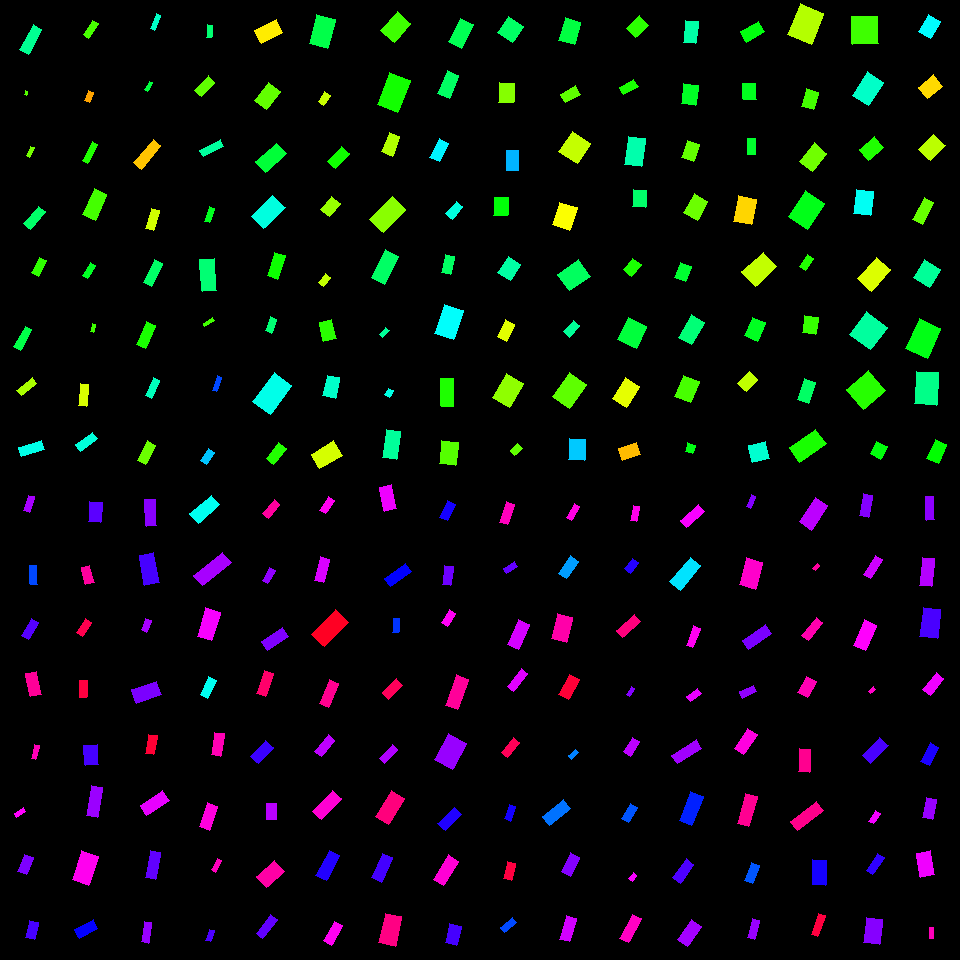

The data file committed next to this chart (first rows):
, angleRotated, color, length, logWidthLengthRatio, x, y, centerX, centerY, width, lengthRotatedProjectX, widthRotatedProjectX, lengthRotatedProjectY, widthRotatedProjectY, vertexRightBottom, vertexRightTop, vertexLeftBottom, vertexLeftTop
0, 1.852, 0.776, 16.5, -0.9463, 28.92, 503.8, 30, 510, 6.406, -4.579, 6.154, 15.85, -1.778, (29, 512), (23, 510), (34, 496), (28, 495)
1, 1.552, 0.619, 18.98, -1.017, 33.43, 575.2, 30, 570, 6.867, 0.3637, 6.866, 18.98, 0.1316, (37, 584), (30, 584), (36, 565), (29, 565)
2, 2.101, 0.7225, 19.47, -0.844, 29.88, 629.2, 30, 630, 8.372, -9.848, 7.222, 16.8, -4.234, (28, 639), (21, 635), (38, 622), (31, 618)
3, 1.367, 0.9007, 23.53, -0.7411, 33.72, 684.2, 30, 690, 11.21, 4.77, 10.98, 23.04, 2.273, (41, 694), (30, 696), (36, 671), (25, 673)
4, 1.837, 0.8802, 14.29, -1.179, 35.16, 752.1, 30, 750, 4.396, -3.76, 4.241, 13.79, -1.156, (35, 759), (31, 758), (39, 745), (34, 744)
5, 2.521, 0.8338, 10.89, -0.8828, 19.92, 812.4, 30, 810, 4.503, -8.859, 2.617, 6.328, -3.664, (16, 817), (14, 813), (25, 811), (23, 807)
6, 1.939, 0.749, 18.38, -0.6541, 25.25, 864.6, 30, 870, 9.557, -6.623, 8.916, 17.15, -3.443, (26, 874), (17, 871), (33, 857), (24, 854)
7, 1.797, 0.7135, 18.13, -0.6907, 32.34, 930, 30, 930, 9.088, -4.074, 8.856, 17.67, -2.042, (34, 939), (25, 937), (38, 922), (29, 920)
8, 1.655, 0.7266, 20.14, -0.4682, 95.33, 512.1, 90, 510, 12.61, -1.687, 12.56, 20.06, -1.056, (100, 522), (88, 521), (102, 502), (89, 501)
9, 1.341, 0.8962, 18.19, -0.7381, 87.75, 574.9, 90, 570, 8.696, 4.15, 8.467, 17.71, 1.984, (94, 582), (85, 584), (89, 565), (81, 567)
10, 2.149, 0.9487, 16.84, -0.7439, 83.97, 627.6, 90, 630, 8.002, -9.207, 6.7, 14.1, -4.376, (82, 636), (76, 632), (91, 622), (85, 618)
11, 1.592, 0.9579, 17.45, -0.8011, 83.21, 689.1, 90, 690, 7.833, -0.3739, 7.831, 17.45, -0.1678, (86, 697), (79, 697), (87, 680), (79, 680)
12, 1.508, 0.7123, 20.09, -0.3932, 91.38, 755.3, 90, 750, 13.56, 1.263, 13.53, 20.05, 0.8525, (98, 764), (85, 765), (97, 744), (83, 745)
13, 1.729, 0.7685, 30.76, -0.9929, 94.64, 801.4, 90, 810, 11.4, -4.84, 11.25, 30.37, -1.793, (97, 817), (86, 815), (102, 787), (91, 785)
14, 1.894, 0.8435, 30.19, -0.5464, 85.37, 868, 90, 870, 17.48, -9.592, 16.58, 28.62, -5.554, (88, 885), (72, 879), (98, 856), (81, 850)
15, 2.661, 0.6692, 21.03, -0.7786, 86.25, 929.1, 90, 930, 9.654, -18.64, 4.465, 9.727, -8.559, (79, 938), (74, 929), (97, 928), (93, 919)
16, 1.53, 0.7563, 26.94, -0.9162, 150.8, 512.7, 150, 510, 10.78, 1.112, 10.77, 26.92, 0.4447, (156, 525), (146, 526), (155, 499), (144, 499)
17, 1.386, 0.7128, 30.23, -0.7266, 149.2, 568.9, 150, 570, 14.62, 5.552, 14.37, 29.72, 2.685, (159, 582), (144, 585), (153, 552), (139, 555)
18, 1.956, 0.7767, 12.67, -0.7309, 146.3, 625.2, 150, 630, 6.103, -4.76, 5.656, 11.75, -2.292, (146, 632), (141, 629), (151, 620), (145, 618)
19, 2.808, 0.7472, 26.08, -0.6165, 146.5, 692.3, 150, 690, 14.08, -24.64, 4.611, 8.542, -13.3, (136, 703), (131, 689), (161, 694), (156, 681)
20, 1.747, 0.965, 19.31, -0.7879, 151.2, 744.7, 150, 750, 8.781, -3.388, 8.645, 19.01, -1.541, (153, 754), (145, 753), (157, 735), (148, 734)
21, 2.562, 0.8181, 27.04, -0.8711, 154.6, 802.9, 150, 810, 11.32, -22.63, 6.199, 14.81, -9.468, (146, 815), (140, 805), (169, 800), (162, 790)
22, 1.764, 0.7301, 27.21, -0.966, 152.7, 865, 150, 870, 10.36, -5.236, 10.16, 26.7, -1.993, (155, 879), (145, 877), (160, 852), (150, 850)
23, 1.716, 0.7658, 20.74, -0.9639, 146.6, 932.3, 150, 930, 7.912, -2.992, 7.829, 20.53, -1.141, (148, 943), (141, 941), (151, 922), (144, 921)
24, 2.44, 0.4915, 28.51, -0.7811, 204.8, 509.2, 210, 510, 13.06, -21.78, 8.428, 18.41, -9.971, (198, 523), (189, 513), (219, 504), (211, 495)
25, 2.473, 0.776, 36.89, -0.9891, 212.5, 569, 210, 570, 13.72, -28.95, 8.501, 22.86, -10.77, (202, 585), (193, 575), (231, 562), (222, 552)
26, 1.866, 0.8285, 29.53, -0.6793, 208.8, 624.2, 210, 630, 14.97, -8.592, 14.32, 28.26, -4.356, (211, 640), (197, 636), (220, 612), (205, 607)
27, 2.007, 0.4911, 20.37, -0.8436, 208.3, 687.4, 210, 690, 8.76, -8.598, 7.941, 18.46, -3.699, (207, 698), (200, 694), (216, 680), (208, 676)
28, 1.719, 0.8819, 23.03, -0.8947, 217.8, 744.1, 210, 750, 9.415, -3.408, 9.312, 22.78, -1.393, (220, 756), (211, 754), (224, 733), (214, 732)
29, 1.896, 0.8553, 25.33, -0.8863, 208.9, 816.3, 210, 810, 10.44, -8.103, 9.89, 23.99, -3.34, (209, 830), (199, 826), (217, 806), (207, 802)
30, 2.059, 0.8761, 13.07, -0.8993, 216.4, 865.3, 210, 870, 5.317, -6.13, 4.696, 11.54, -2.494, (215, 872), (211, 869), (221, 860), (217, 858)
31, 1.893, 0.7169, 11.5, -0.7699, 209.8, 935.5, 210, 930, 5.327, -3.638, 5.054, 10.91, -1.685, (210, 941), (205, 940), (214, 930), (209, 929)
32, 2.29, 0.8969, 18.02, -0.8757, 271.1, 509.2, 270, 510, 7.505, -11.87, 5.645, 13.55, -4.946, (268, 518), (262, 513), (279, 504), (274, 499)
33, 2.096, 0.7614, 14.67, -0.8529, 268.7, 575.2, 270, 570, 6.25, -7.353, 5.408, 12.69, -3.133, (267, 583), (262, 580), (275, 570), (269, 567)
34, 2.546, 0.7499, 25, -0.8458, 275.2, 639.4, 270, 630, 10.73, -20.7, 6.016, 14.02, -8.884, (267, 650), (261, 641), (288, 636), (282, 627)
35, 1.897, 0.9301, 24.6, -0.9162, 265, 683.6, 270, 690, 9.84, -7.877, 9.322, 23.3, -3.151, (265, 696), (256, 693), (273, 673), (264, 670)
36, 2.301, 0.705, 22.16, -0.756, 261.8, 751.9, 270, 750, 10.4, -14.78, 7.752, 16.51, -6.939, (258, 763), (250, 756), (273, 747), (265, 740)
37, 1.587, 0.7884, 15.59, -0.4008, 271.5, 811.3, 270, 810, 10.44, -0.2456, 10.44, 15.58, -0.1645, (276, 819), (266, 819), (276, 803), (266, 803)
38, 2.393, 0.892, 23.48, -0.4696, 270.5, 873.8, 270, 870, 14.68, -17.2, 9.996, 15.99, -10.75, (266, 887), (256, 876), (284, 871), (274, 860)
39, 2.219, 0.7303, 23.64, -1.037, 266.7, 926.7, 270, 930, 8.378, -14.27, 6.679, 18.85, -5.057, (262, 938), (256, 933), (277, 919), (270, 914)
40, 2.157, 0.8425, 15.98, -0.8635, 327.2, 505.2, 330, 510, 6.739, -8.846, 5.613, 13.31, -3.73, (325, 513), (319, 510), (334, 500), (328, 496)
41, 1.846, 0.8095, 24.11, -0.9473, 322.1, 569.7, 330, 570, 9.351, -6.56, 8.998, 23.2, -2.544, (323, 582), (314, 580), (329, 559), (320, 556)
42, 2.343, 0.9768, 34.66, -0.6852, 329.9, 628.5, 330, 630, 17.47, -24.17, 12.52, 24.84, -12.18, (324, 646), (311, 634), (348, 622), (335, 609)
43, 1.976, 0.9065, 26.08, -1.023, 329, 693.2, 330, 690, 9.378, -10.29, 8.617, 23.96, -3.699, (328, 707), (319, 703), (338, 683), (329, 679)
44, 2.259, 0.7908, 21.38, -0.9732, 324.8, 745.7, 330, 750, 8.079, -13.58, 6.241, 16.52, -5.13, (321, 756), (314, 751), (334, 740), (328, 734)
45, 2.341, 0.8623, 29.01, -0.8519, 326.8, 805, 330, 810, 12.37, -20.19, 8.885, 20.83, -8.614, (321, 819), (312, 811), (341, 798), (332, 790)
46, 2.059, 0.6889, 28.68, -0.8916, 327.8, 865.5, 330, 870, 11.76, -13.46, 10.38, 25.32, -5.517, (326, 880), (315, 875), (339, 855), (329, 850)
47, 2.103, 0.8414, 22.46, -0.917, 333, 933.2, 330, 930, 8.976, -11.39, 7.736, 19.35, -4.551, (331, 945), (323, 940), (342, 925), (334, 921)
48, 1.356, 0.8224, 25, -0.6944, 387.9, 497.9, 390, 510, 12.49, 5.322, 12.2, 24.43, 2.657, (396, 508), (384, 511), (391, 484), (379, 487)
49, 2.533, 0.6663, 25.92, -0.9864, 398, 575, 390, 570, 9.665, -21.26, 5.526, 14.82, -7.93, (390, 586), (384, 578), (411, 571), (405, 563)
50, 1.636, 0.6325, 13.99, -0.8091, 396, 625.7, 390, 630, 6.23, -0.9092, 6.217, 13.96, -0.4049, (398, 632), (392, 632), (399, 618), (393, 618)
51, 2.368, 0.9406, 19.51, -0.6914, 392.4, 689.2, 390, 690, 9.774, -13.96, 6.829, 13.63, -6.992, (388, 699), (382, 692), (402, 685), (396, 678)
52, 2.338, 0.7823, 19.65, -1.009, 388.4, 753.8, 390, 750, 7.167, -13.63, 5.161, 14.15, -4.972, (384, 763), (379, 758), (397, 749), (392, 744)
53, 2.117, 0.9188, 31, -0.6869, 390.2, 807.4, 390, 810, 15.6, -16.11, 13.32, 26.48, -8.108, (388, 824), (375, 816), (404, 798), (391, 790)
54, 2.014, 0.7107, 27.48, -0.8924, 382, 867.9, 390, 870, 11.26, -11.78, 10.17, 24.83, -4.828, (381, 882), (371, 877), (392, 857), (382, 853)
55, 1.783, 0.9137, 29.85, -0.5681, 390.2, 929.7, 390, 930, 16.91, -6.286, 16.53, 29.18, -3.562, (395, 946), (378, 942), (401, 916), (385, 913)
56, 2.026, 0.6804, 18.35, -0.7454, 447.3, 510.8, 450, 510, 8.708, -8.06, 7.823, 16.49, -3.825, (447, 520), (439, 517), (455, 504), (447, 500)
57, 1.696, 0.738, 19.3, -0.7925, 447.8, 575.5, 450, 570, 8.738, -2.406, 8.67, 19.15, -1.089, (450, 585), (442, 584), (453, 566), (444, 565)
58, 2.137, 0.8394, 15.33, -0.6673, 448.5, 618.3, 450, 630, 7.864, -8.217, 6.638, 12.94, -4.216, (447, 626), (441, 622), (455, 613), (449, 609)
59, 1.921, 0.8994, 32.34, -0.9041, 457.2, 692.2, 450, 690, 13.09, -11.1, 12.3, 30.38, -4.493, (457, 709), (445, 705), (468, 679), (456, 674)
... 196 more rows
